Run: headless pygame with SDL's dummy video driver; simulated clock (each Clock.tick advances the game by its frame time, no real sleeping); random seed 0; keys injected as events and as key.get_pressed() state; mouse plan: one left click at the window centre at the start of phase 2, then a move to the lower-right quarter at the start of phase 3.
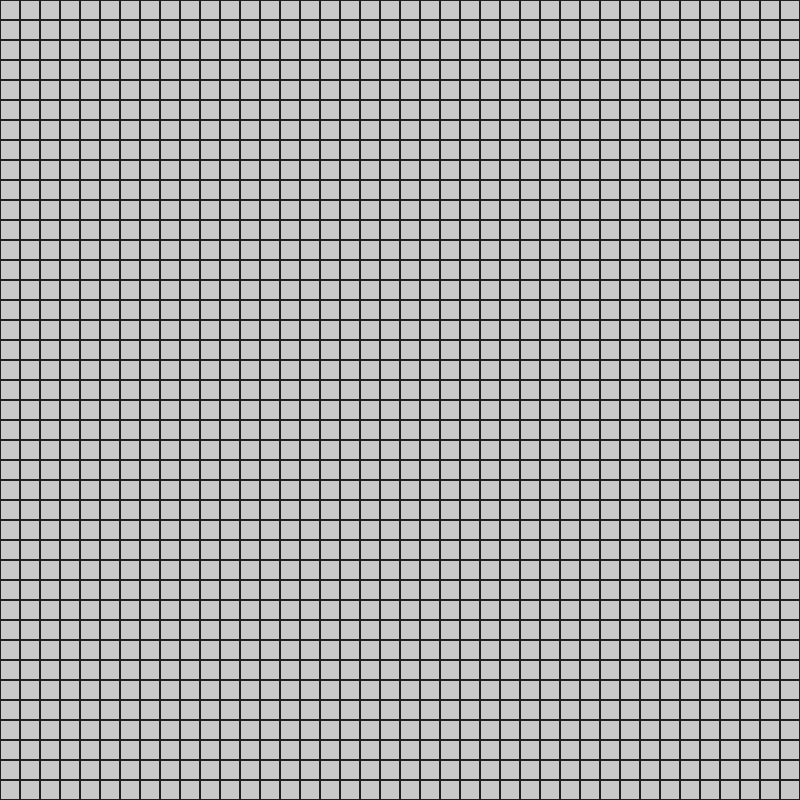
Frame 1 of 4 · flips 1–60 · no input
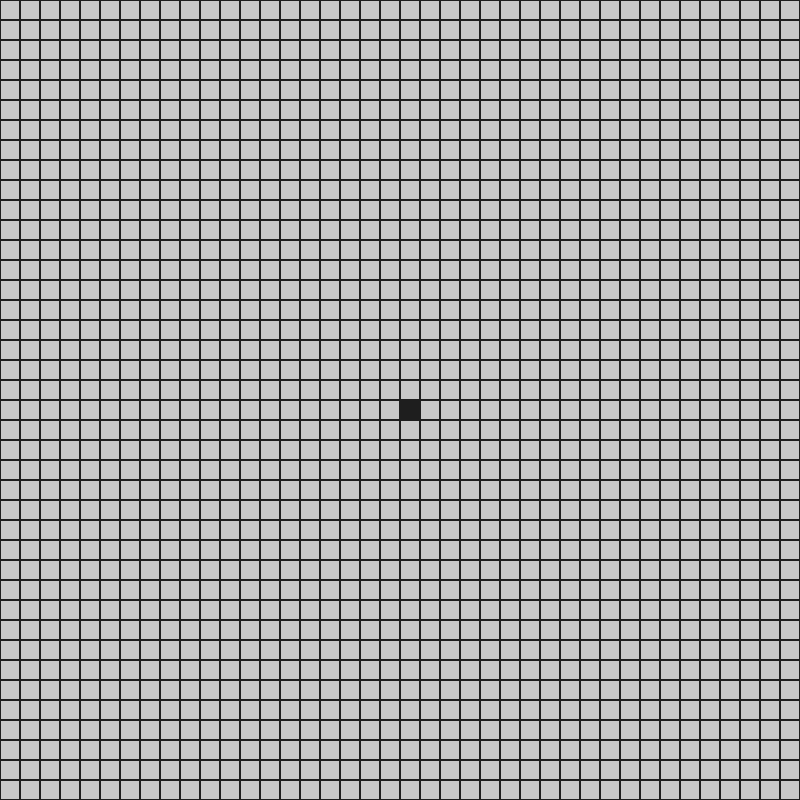
Frame 2 of 4 · flips 61–180 · clicked the window centre · tapped SPACE, RETURN · held RIGHT (→), D
Frame 3 of 4 · flips 181–300 · moved the mouse to the lower-right quarter · held DOWN (↓), S · screen unchanged from frame 2, image omitted
Frame 4 of 4 · flips 301–420 · held LEFT (←), A, UP (↑), W · screen unchanged from frame 3, image omitted

The pygame program that drew these frames:

import pygame
import sys

BLACK = (30, 30, 30)
WHITE = (200, 200, 200)
RED = (200, 0, 0)
GREEN = (0, 200, 0)
BLUE = (0, 0, 200)
YELLOW = (200, 200, 0)
colorDictionary = {
    (200, 200, 200): 0,
    (30, 30, 30): 1,
    (0, 200, 0): 2,
    (200, 0, 0): 3,
}
blockSize = 20 #Set the size of the grid block
WINDOW_HEIGHT = 800
WINDOW_WIDTH = 800
ROWS = int(WINDOW_WIDTH / blockSize)
COLS = int(WINDOW_HEIGHT / blockSize)

grid = [] #Initializing grid


def drawGrid():
    for x in range(0, WINDOW_WIDTH, blockSize):
        for y in range(0, WINDOW_HEIGHT, blockSize):
            rect = pygame.Rect(x, y, blockSize, blockSize)
            pygame.draw.rect(SCREEN, BLACK, rect, 1)


def clearGrid():
    for x in range(0, WINDOW_WIDTH, blockSize):
        col = []
        for y in range(0, WINDOW_HEIGHT, blockSize):
            col.append(0)  # Set everything to blank space
        grid.append(col)

def printGrid():
    i = 0
    j = 0
    for row in grid:
        for col in row:
            print(col, end="")
            j += 1
        i += 1
        print()

def setCell(color):
    x, y = pygame.mouse.get_pos()
    gridx = (x // blockSize)
    gridy = (y // blockSize)
    grid[gridy][gridx] = colorDictionary[color]
    printGrid()
    x = gridx * blockSize
    y = gridy * blockSize
    rect = pygame.Rect(x, y, blockSize, blockSize)
    if color == WHITE:
        pygame.draw.rect(SCREEN, WHITE, rect, 0)
        pygame.draw.rect(SCREEN, BLACK, rect, 1)
    else:
        pygame.draw.rect(SCREEN, color, rect, 0)

def main():
    global SCREEN, CLOCK
    pygame.init()
    SCREEN = pygame.display.set_mode((WINDOW_WIDTH, WINDOW_HEIGHT))
    CLOCK = pygame.time.Clock()
    SCREEN.fill(WHITE)
    start, end = False, False
    clearGrid()
    drawGrid()
    while True:
        for event in pygame.event.get():
            if pygame.mouse.get_pressed()[0]:
                if not start:
                    setCell(GREEN)
                    start = True
                elif not end:
                    setCell(RED)
                    end = True
                else:
                    setCell(BLACK)
            if pygame.mouse.get_pressed()[2]:
                setCell(WHITE)
            elif event.type == pygame.MOUSEBUTTONDOWN:
                #getNode()
                pass
            if event.type == pygame.QUIT:
                pygame.quit()
                sys.exit()
        pygame.display.update()

main()
